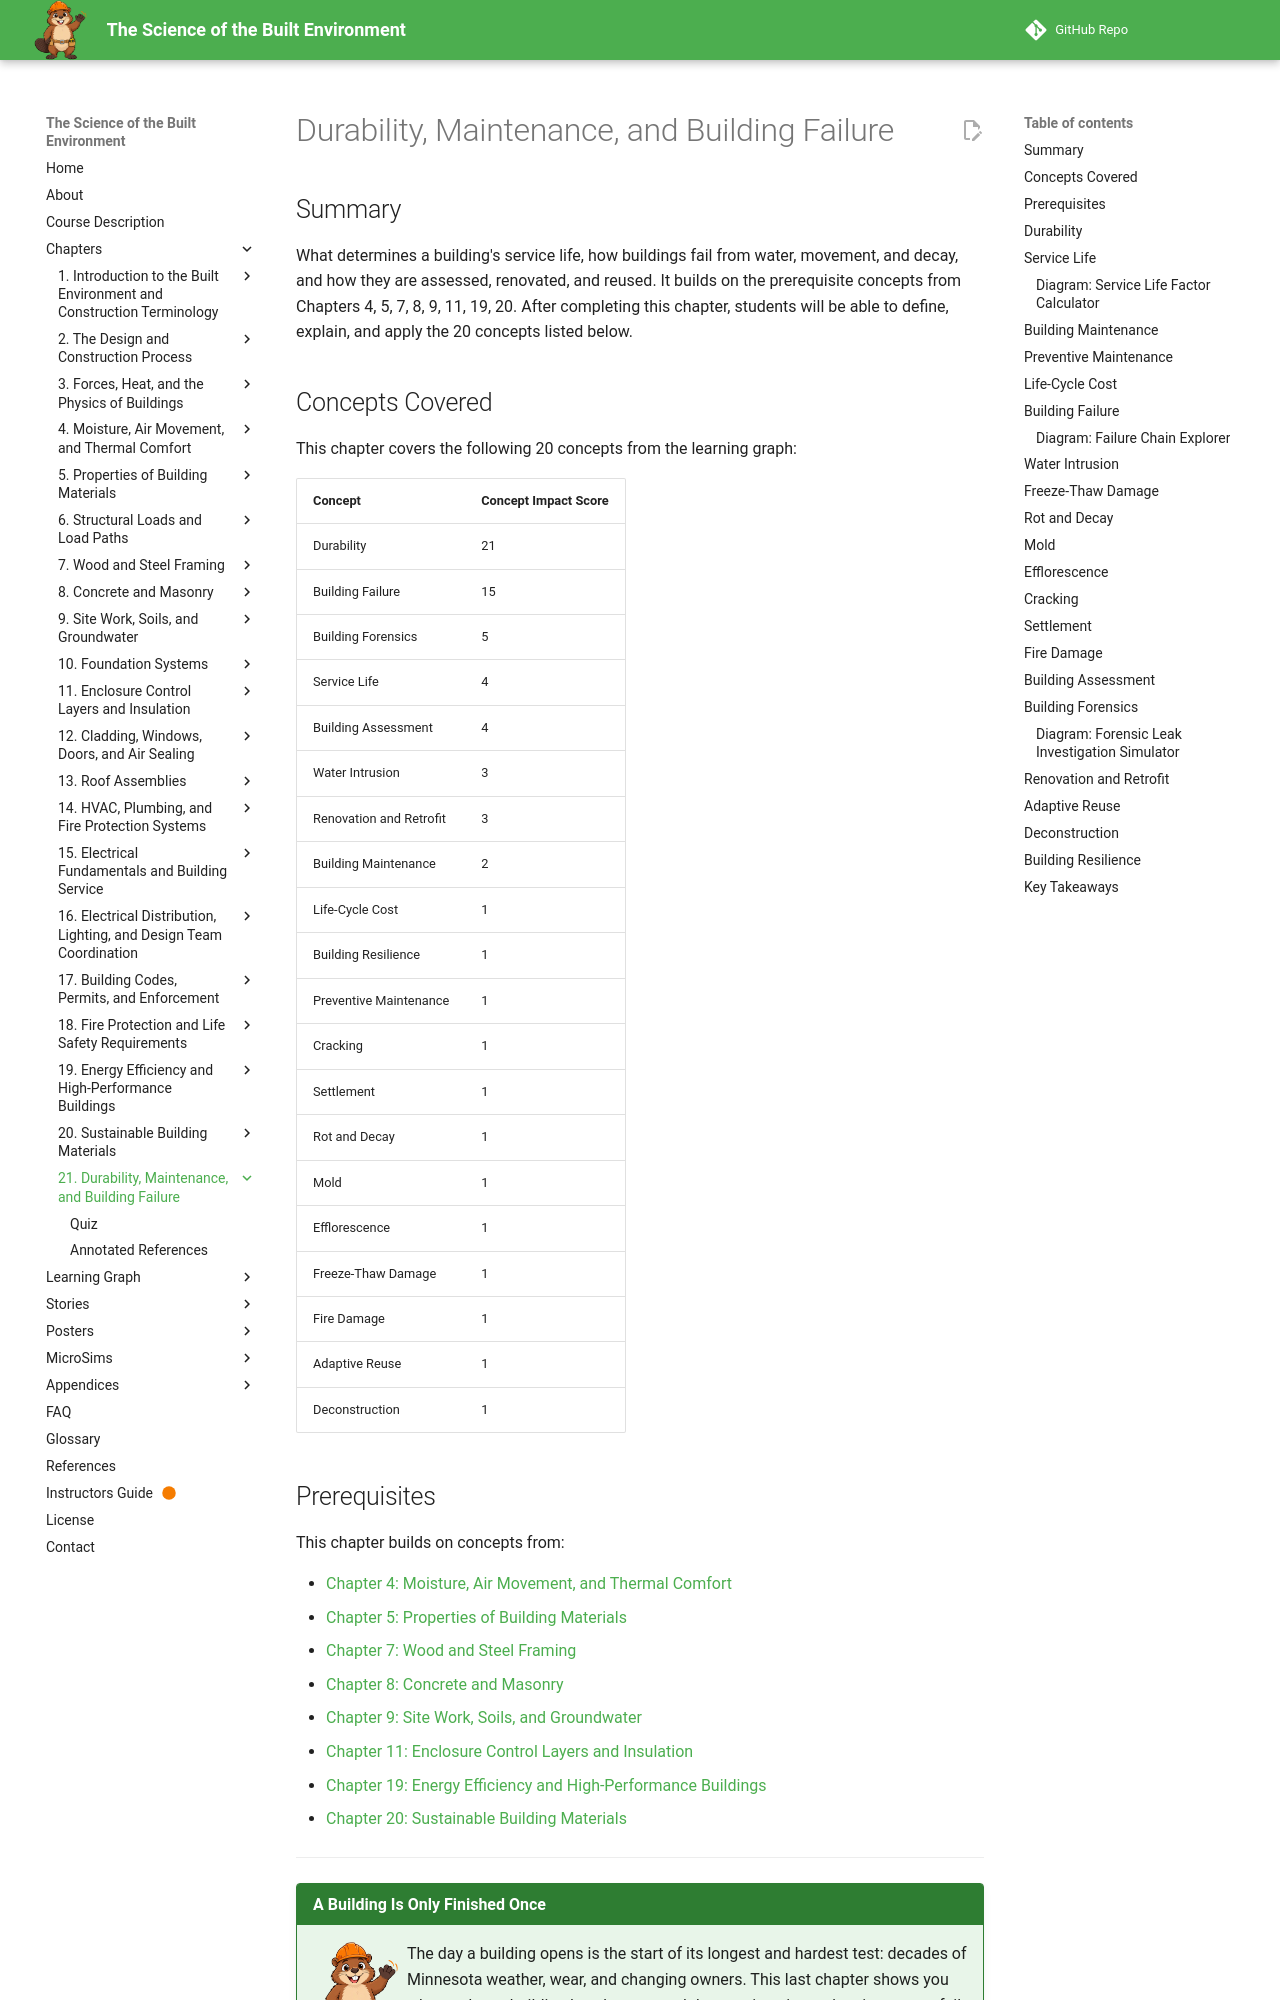

repository: dmccreary/science-of-the-built-envrionment · page: chapters/21-durability-failure/index.html · generator: mkdocs

---
title: Durability, Maintenance, and Building Failure
description: What determines a building's service life, how buildings fail from water, movement, decay, and fire, and how they are assessed, maintained, renovated, and reused.
generated_by: claude skill chapter-content-generator
date: 2026-10-02 14:05:09
version: 1.10
---

# Durability, Maintenance, and Building Failure

## Summary

What determines a building's service life, how buildings fail from water, movement, and decay, and how they are assessed, renovated, and reused. It builds on the prerequisite concepts from Chapters 4, 5, 7, 8, 9, 11, 19, 20. After completing this chapter, students will be able to define, explain, and apply the 20 concepts listed below.

## Concepts Covered

This chapter covers the following 20 concepts from the learning graph:

| Concept | Concept Impact Score |
|---------|-----------------------|
| Durability | 21 |
| Building Failure | 15 |
| Building Forensics | 5 |
| Service Life | 4 |
| Building Assessment | 4 |
| Water Intrusion | 3 |
| Renovation and Retrofit | 3 |
| Building Maintenance | 2 |
| Life-Cycle Cost | 1 |
| Building Resilience | 1 |
| Preventive Maintenance | 1 |
| Cracking | 1 |
| Settlement | 1 |
| Rot and Decay | 1 |
| Mold | 1 |
| Efflorescence | 1 |
| Freeze-Thaw Damage | 1 |
| Fire Damage | 1 |
| Adaptive Reuse | 1 |
| Deconstruction | 1 |

## Prerequisites

This chapter builds on concepts from:

- [Chapter 4: Moisture, Air Movement, and Thermal Comfort](../04-moisture-air-comfort/index.md)
- [Chapter 5: Properties of Building Materials](../05-material-properties/index.md)
- [Chapter 7: Wood and Steel Framing](../07-wood-steel-framing/index.md)
- [Chapter 8: Concrete and Masonry](../08-concrete-masonry/index.md)
- [Chapter 9: Site Work, Soils, and Groundwater](../09-site-soils/index.md)
- [Chapter 11: Enclosure Control Layers and Insulation](../11-enclosure-insulation/index.md)
- [Chapter 19: Energy Efficiency and High-Performance Buildings](../19-energy-efficiency/index.md)
- [Chapter 20: Sustainable Building Materials](../20-sustainable-materials/index.md)

---

!!! mascot-welcome "A Building Is Only Finished Once"
    ![Beau waving welcome](../../img/mascot/welcome.png){ class="mascot-admonition-img" }
    The day a building opens is the start of its longest and hardest test: decades of Minnesota weather, wear, and changing owners. This last chapter shows you what makes a building last, how to read the warning signs when it starts to fail, and how to give old buildings a second life. Let's build it right!

Every earlier chapter described how to make a building. This chapter asks how long it will stay that way. A building is exposed to weather every hour of its life, and unlike a car or a phone, it is rarely replaced when it wears out. It is repaired, renovated, and eventually either reused or taken apart. The skills in this chapter, which are keeping a building performing, diagnosing it when it does not, and deciding what to do with it at the end, connect everything you learned about loads, moisture, materials, codes, energy, and sustainability.

We return a last time to the **Riverbend Youth Center** from Chapter 2, the invented one-story, wood-framed Minneapolis building of about 9,000 ft². All dollar figures and conditions for Riverbend in this chapter are illustrative. The failures we discuss are common ones, chosen because they follow predictable patterns that you can learn to recognize and prevent.
